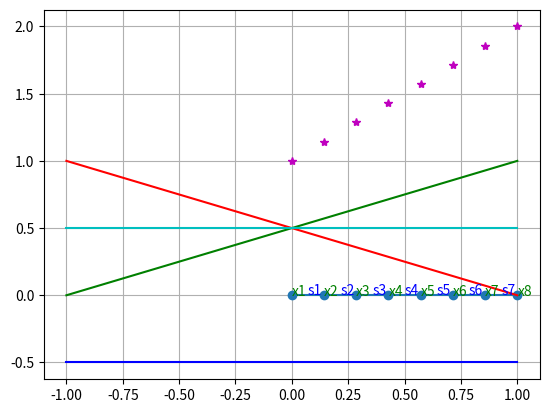

Python code for this plot:
import numpy as np
import matplotlib.pyplot as plt
import scipy.integrate as spint

#wartosci poczatkowe
c=0
f=0
x_a=0
x_b=1
liczba_wezlow=8

#Warunki Brzegowe
WB= [{"ind":1, "typ":'D', "wartosc":1},
     {"ind":liczba_wezlow, "typ":'D', "wartosc":2}]
#print(WB[1]["ind"]) - wywolanie konkretnego elementu z tablicy slownikow

#funkcja generowania tablicy geometrii
def GenerujTabliceGeometrii(xa,xb,n):
    temp = (xb-xa) / (n-1)
    macierz = np.array([1,xa])

    for i in range(1, n, 1):
        macierz = np.block([
            [macierz],
            [i+1, i * temp + xa],
        ])

    macierz2 = np.array([1, 1, 2])
    for i in range(2, n, 1):
        macierz2 = np.block([
            [macierz2],
            [i, i, i + 1]
        ])

    return macierz,macierz2

def rysowanie(wezly,liczba_wezlow):
    # ------tworzenie wektora z 0 dla punktow
    y = [0]
    for i in range(1, liczba_wezlow, 1):
        y.append(0)

    # ------wykres geometrii

    # punkty
    plt.plot(wezly[:, 1], y, marker='o')

    # podpisy punktow
    for i in range(0, liczba_wezlow, 1):
        f = "x" + str(i + 1)
        plt.annotate(f, (wezly[i, 1], -0.006), color='green')

    # podpisy elementów
    for i in range(0, liczba_wezlow - 1, 1):
        g = "s" + str(i + 1)
        plt.annotate(g, ((wezly[i, 1] + wezly[i + 1, 1]) / 2, 0.005), color='blue')

    plt.grid(True)
    plt.show()

# wywolanie funkcji generoujacej oraz rysujacej
wezly, elementy = GenerujTabliceGeometrii(x_a, x_b, liczba_wezlow)
print("WEZLY:\n", wezly)
print("\nELEMENTY:\n", elementy)

rysowanie(wezly,liczba_wezlow)

#------------------------------------------------------------------------ Pierwsza czesc koniec ---------------------------------------------------------------------------------------------------

def FunkcjeBazowe(x):
    #n-stopien wymaganych funkcji ksztaltu
    #zwraca: f-(n+1) elementowa lista funkcji bazowych. df - (n+1_ pochodnych funkcji bazowych

    if x==0:
        f = (lambda x: 1+0*x)
        df = (lambda x: 0*x)
    elif x==1:
        f=(lambda x: -1/2*x + 1/2, lambda x: 0.5*x + 0.5)
        df = (lambda x: -1/2 + 0 * x, lambda x: 0.5 + 0 * x )
    else:
        raise Exception("blad w funkcji funcje bazowe")

    return f,df

stopien_funkcji_bazowych=1
phi,dphi = FunkcjeBazowe(stopien_funkcji_bazowych)

print(phi)
print(dphi)

xx = np.linspace(-1,1,101)
plt.plot(xx,phi[0](xx),'r')
plt.plot(xx,phi[1](xx),'g')
plt.plot(xx,dphi[0](xx),'b')
plt.plot(xx,dphi[1](xx),'c')
plt.show()


def Alokacja(x):
    tmp = (x,x)
    tmp1 = (x,1)
    A = np.zeros(tmp)
    b = np.zeros(tmp1)
    return A, b

A,b = Alokacja(liczba_wezlow)
print("------------")
print(A)
print(b)

#------------------Processing--------------------------------

def Aij(df_i, df_j, c, f_i, f_j):
    fun_podc = lambda x: -df_i(x) * df_j(x) + c * f_i(x) * f_j(x)
    return fun_podc

#A,b = Alokacja(liczba_wezlow)

liczbaElementow = np.shape(elementy)[0]

for ee in np.arange(0,liczbaElementow):

    elemRowInd=ee
    elemGlobalInd=elementy[ee,0]
    elemWezel1 = elementy[ee,1]  #indeks poczatkowego wezla elementu ee
    elemWezel2 = elementy[ee, 2] #indeks koncowego wezla elementu ee
    indGlobalneWezlow=np.array([elemWezel1,elemWezel2])

    Ml = np.zeros((stopien_funkcji_bazowych + 1, stopien_funkcji_bazowych + 1))#nawiasy

    p_a = wezly[elemWezel1-1,1]
    p_b = wezly[elemWezel2-1,1]

    J = (p_b-p_a)/2

    m=0
    n=0
    Ml[m,n] = J * spint.quad(Aij(dphi[m],dphi[n],c,phi[m],phi[n]),-1,1)[0]

    m=0
    n=1
    Ml[m,n] = J * spint.quad(Aij(dphi[m],dphi[n],c,phi[m],phi[n]),-1,1)[0]

    m=1
    n=0
    Ml[m,n] = J * spint.quad(Aij(dphi[m],dphi[n],c,phi[m],phi[n]),-1,1)[0]

    m=1
    n=1
    Ml[m,n] = J * spint.quad(Aij(dphi[m],dphi[n],c,phi[m],phi[n]),-1,1)[0]

    A[np.ix_(indGlobalneWezlow-1,indGlobalneWezlow-1)] = A[np.ix_(indGlobalneWezlow-1,indGlobalneWezlow-1)]+Ml

print(WB)

if WB[0]['typ'] == 'D':
    ind_wezla = WB[0]['ind']
    wart_war_brzeg = WB[0]['wartosc']

    iwp = ind_wezla-1

    WZMACNIACZ = 10**14

    b[iwp] = A[iwp,iwp]*WZMACNIACZ*wart_war_brzeg
    A[iwp,iwp] = A[iwp,iwp]*WZMACNIACZ

if WB[1]['typ'] == 'D':
    ind_wezla = WB[1]['ind']
    wart_war_brzeg = WB[1]['wartosc']

    iwp = ind_wezla - 1

    WZMACNIACZ = 10**14

    b[iwp] = A[iwp, iwp] * WZMACNIACZ * wart_war_brzeg
    A[iwp, iwp] = A[iwp, iwp] * WZMACNIACZ


if WB[0]['typ'] == 'N':
    print("Nie zaimplementowano")

if WB[1]['typ'] == 'N':
    print("Nie zaimplementowano")

u=np.linalg.solve(A,b)


def rysujRozwiazanie(wezly,elementy,WB,u):
    wewx=wezly[:,1]
    plt.plot(wewx,u,'m*')
    plt.show()

rysujRozwiazanie(wezly,elementy,WB,u)

print("------------")
print(A)
print(b)
